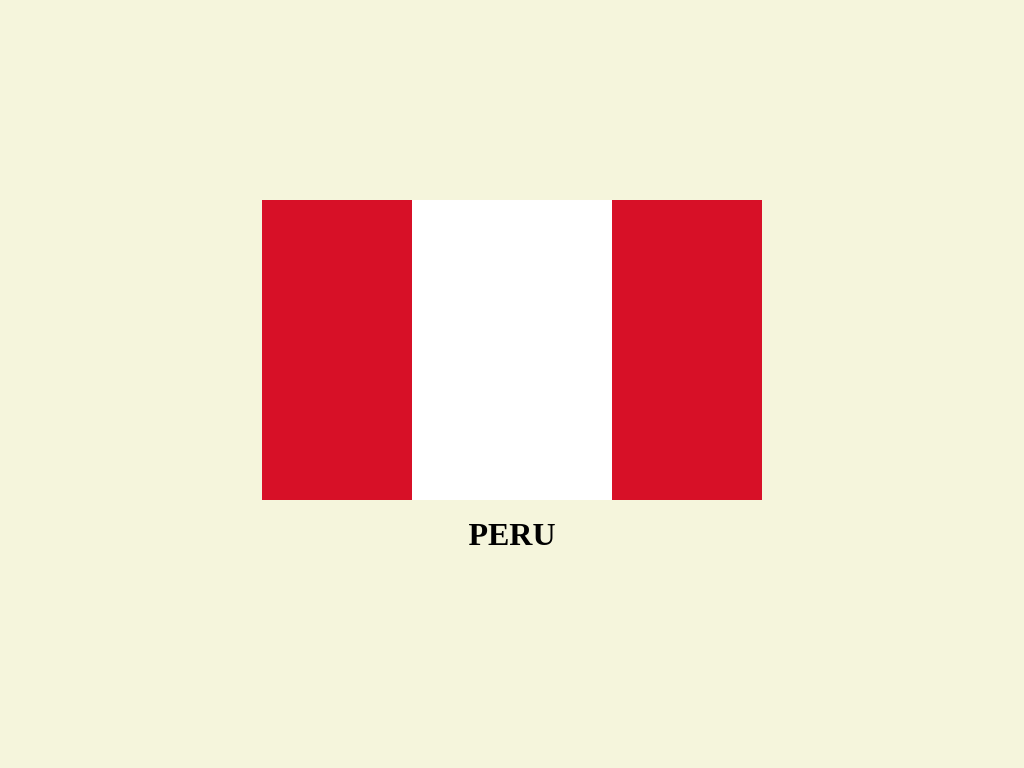

Here is a drawing made with CSS. Write the source that renders it.

<!-- file: index.html -->
<!DOCTYPE html>

<html lang="en">
    <head>
        <meta charset="utf-8">
        <title>Flag | Peru</title>
        <meta name="description" content="">
        <meta name="viewport" content="width=device-width, initial-scale=1">
        <link rel="stylesheet" href="./style.css">
    </head>
    <body>
        
        <div id="background">
            <div id="vertical-line"></div>
        </div>
        <h1>PERU</h1>
        
    </body>

</html>


/* file: style.css */
@import url('https://fonts.googleapis.com/css2?family=Roboto:ital,wght@0,100..900;1,100..900&display=swap');

html {
    background-color: beige;
    margin: 0;
    padding: 0;
    height: 100%; /* Ensure the html element takes up the full height of the viewport */
}

body {
    margin: 0;
    padding: 0;
    height: 100%; /* Ensure the body element takes up the full height of the viewport */
    display: flex;
    flex-direction: column; /* Stack children vertically */
    justify-content: center; /* Center children vertically */
    align-items: center; /* Center children horizontally */
}

h1 {
    margin: 1rem 0; /* Remove default margin */
    text-align: center; /* Center text horizontally */
    font-family: 'Roboto';
}

#background {
    background-color: #d71027;
    width: 500px;
    height: 300px;
    position: relative; /* Keep this for child elements */
}

#vertical-line {
    background-color: white;
    position: absolute;
    width: 200px;
    height: 300px;
    left: 150px; /* Adjust as needed */
}